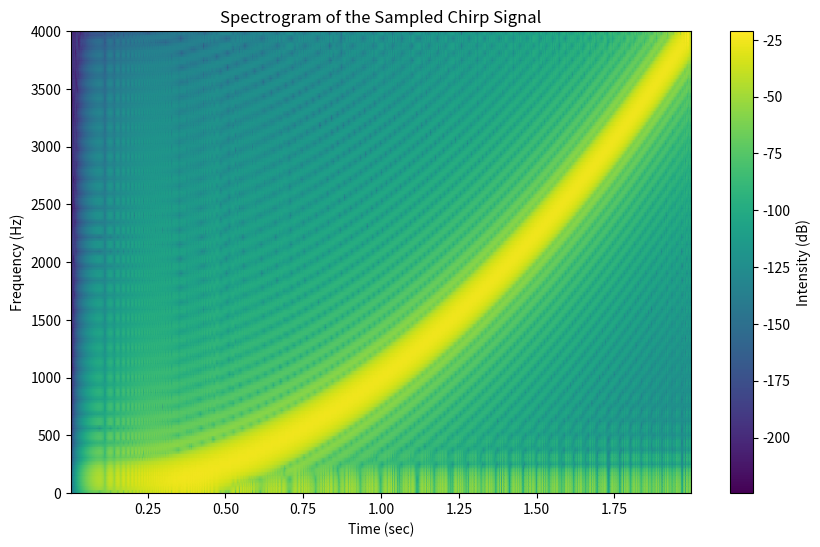

Source code (Python):
import numpy as np
import scipy.signal as signal
import matplotlib.pyplot as plt
from scipy.io import wavfile

# Define the sampling frequency as 8000 samples per second.
Fs = 8000

# Create the time vector from 0 to 2 seconds.
t = np.arange(0, 2, 1/Fs)

# Set the constant k1 to 1000 as specified in the assignment.
k1 = 1000

# Implement the sampled signal.
# The formula calculates the cosine of 2 times pi times one third of k1 times t cubed.
x = np.cos(2 * np.pi * ((1/3) * k1 * t**3))

# Ensure that the data type of my vector x is float32.
x = x.astype(np.float32)

# Scale the float32 array to a 16-bit integer format for better compatibility with WAV.
x_scaled = np.int16(x * 32767)

# Save the array as a wav file named 'chirp_signal.wav'.
wavfile.write('chirp_signal.wav', Fs, x_scaled)

# R1.a) Comment on the relationship between what is heard and the signal that was created.
# When listening to the signal, one can hear a sound whose pitch increases rapidly over time.
# This makes perfect sense because the mathematical equation used defines a chirp whose instantaneous 
# frequency increases quadratically with time.

# R1.b) Spectrogram computation and display.
# Set the window size N to 64.
N = 64

# Generate a Hanning window of size N.
window = signal.windows.hann(N)

# Calculate the overlap to be exactly 3 times N divided by 4.
noverlap = int(3 * (N / 4))

# Setthe FFT length to be 4 times N.
nfft = 4 * N

# Compute the spectrogram using the parameters defined above.
frequencies, times, Sxx = signal.spectrogram(x, fs=Fs, window=window, nperseg=N, noverlap=noverlap, nfft=nfft)

# Create a plot figure for the spectrogram.
plt.figure(figsize=(10, 6))

# Plot the magnitude of the spectrogram in decibels using a colormesh.
plt.pcolormesh(times, frequencies, 10 * np.log10(Sxx), shading='gouraud')

# Add appropriate labels to the axes.
plt.ylabel('Frequency (Hz)')
plt.xlabel('Time (sec)')

# Add a descriptive title to the plot.
plt.title('Spectrogram of the Sampled Chirp Signal')

# Add a color bar to indicate the intensity in decibels.
plt.colorbar(label='Intensity (dB)')

# Display the generated plot on the screen.
plt.show()

# R1.c) Comment on the relationship between the spectrogram and the sound heard.
# By looking at the spectrogram, one can visually track a distinct curve that bends upwards toward higher frequencies.
# This upward visual curve perfectly matches the increasingly high-pitched sweeping sound that is heard when one playes the audio.

# Because the sampling frequency is 8000Hz and maximum signal frequency is 1000 * 2^2 = 4kHz <= 8/2kHz = 4kHz, there is no aliasing in this case.
# The Nyquist frequency is 4kHz * 2 = 8kHz (take the derivative of the cosine argument).